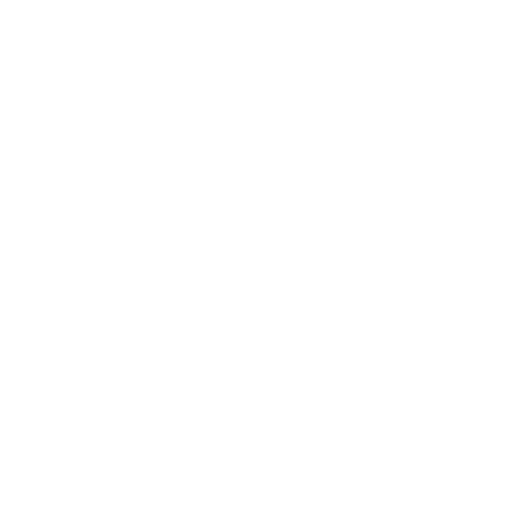
t = 0.00 s
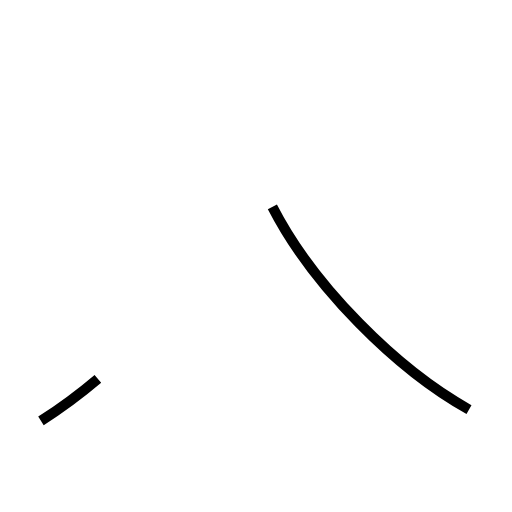
t = 1.05 s
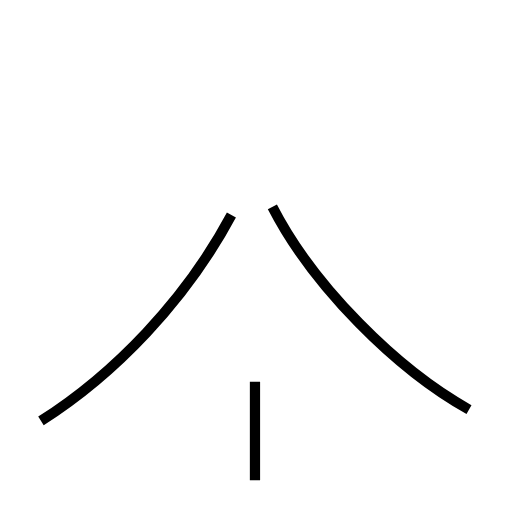
t = 1.96 s
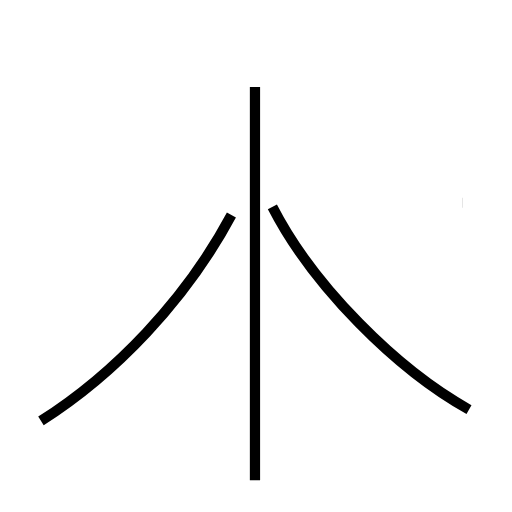
t = 2.82 s
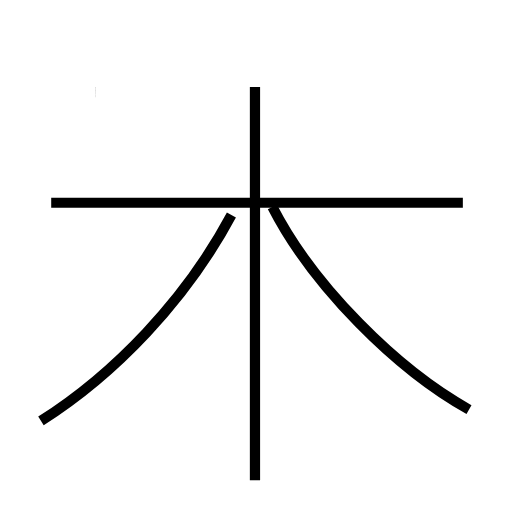
t = 4.03 s
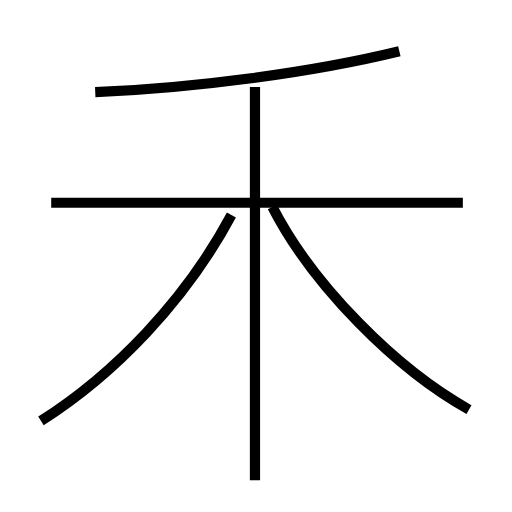
t = 4.93 s

The animated SVG that drew these frames (rendered in a browser with its animation timeline set to each time). Animation: 5 SMIL elements (animate=5); one cycle of 4.93 s.

<?xml version='1.0' encoding='utf-8'?>
<svg viewBox="0.0 -6.0 50.0 50.0" version="1.1" xmlns="http://www.w3.org/2000/svg"><rect x="-1000" y="-1000" width="2000" height="2000" stroke="white" fill="white" /><g style="fill:none;stroke:#000000;stroke-width:1"><path d="M 45.8 -4.0 C 38.8 -7.9 30.6 -16.0 26.6 -23.8 " transform="translate(0.0 38.0)" stroke-dasharray="27.916948027186393" stroke-dashoffset="27.916948027186393"><animate attributeName="stroke-dashoffset" from="27.916948027186393" to="0" dur="0.8375084408155917s" begin="0s" fill="freeze" /></path><path d="M 4.0 -2.9 C 11.1 -7.4 18.1 -14.6 22.6 -23.0 " transform="translate(0.0 38.0)" stroke-dasharray="27.673397866393305" stroke-dashoffset="27.673397866393305"><animate attributeName="stroke-dashoffset" from="27.673397866393305" to="0" dur="0.8302019359917991s" begin="0.8375084408155917s" fill="freeze" /></path><path d="M 24.9 2.9 L 24.9 -35.5 " transform="translate(0.0 38.0)" stroke-dasharray="38.4" stroke-dashoffset="38.4"><animate attributeName="stroke-dashoffset" from="38.4" to="0" dur="1.152s" begin="1.6677103768073909s" fill="freeze" /></path><path d="M 45.2 -24.2 L 5.0 -24.2 " transform="translate(0.0 38.0)" stroke-dasharray="40.2" stroke-dashoffset="40.2"><animate attributeName="stroke-dashoffset" from="40.2" to="0" dur="1.206s" begin="2.819710376807391s" fill="freeze" /></path><path d="M 9.3 -35.0 C 18.9 -35.4 30.4 -36.9 39.0 -39.0" transform="translate(0.0 38.0)" stroke-dasharray="30.01097927152395" stroke-dashoffset="30.01097927152395"><animate attributeName="stroke-dashoffset" from="30.01097927152395" to="0" dur="0.9003293781457185s" begin="4.025710376807391s" fill="freeze" /></path></g></svg>
